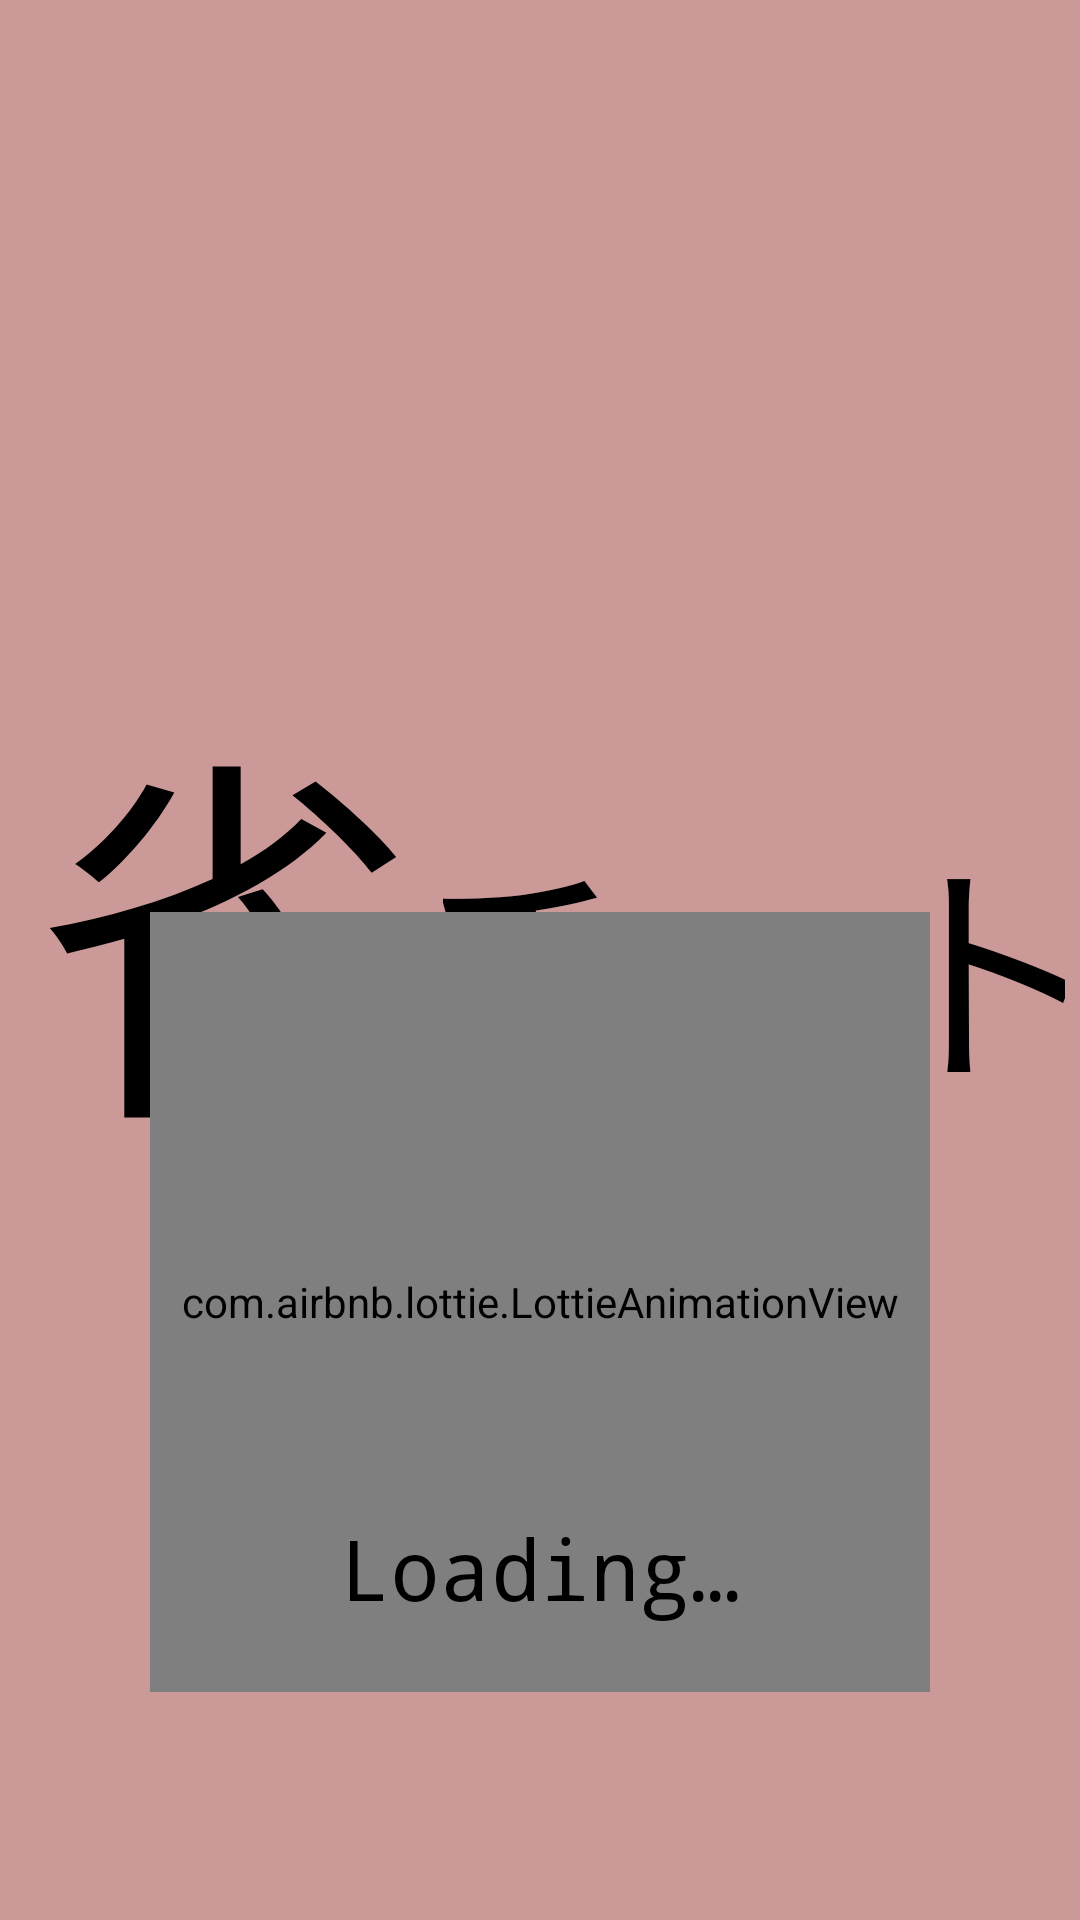

Android layout source for this screen:
<!-- AndroidManifest.xml: activity theme Theme.AppCompat.NoActionBar -->
<!-- res/layout/activity_splash.xml -->
<?xml version="1.0" encoding="utf-8"?>
<layout xmlns:android="http://schemas.android.com/apk/res/android"
    xmlns:app="http://schemas.android.com/apk/res-auto"
    xmlns:tools="http://schemas.android.com/tools">
<androidx.constraintlayout.widget.ConstraintLayout
    android:layout_width="match_parent"
    android:layout_height="match_parent"
    android:background="#cc9999"
    tools:context=".activity.SplashActivity">

    <androidx.constraintlayout.widget.ConstraintLayout
        android:layout_width="wrap_content"
        android:layout_height="match_parent"
        android:id="@+id/appTitle0"
        app:layout_constraintHorizontal_bias="0.7"
        app:layout_constraintStart_toStartOf="parent"
        app:layout_constraintEnd_toEndOf="parent"
        app:layout_constraintTop_toTopOf="parent"
        app:layout_constraintBottom_toBottomOf="parent">


        <TextView
            android:id="@+id/appTitle1"
            android:layout_width="wrap_content"
            android:layout_height="wrap_content"
            android:gravity="center_horizontal"
            android:text="@string/appName1"
            android:textColor="#000000"
            android:textSize="128sp"
            app:layout_constraintVertical_bias="0.47"
            android:fontFamily="@font/aoyagireisyosimo_ttf_2_01"
            app:layout_constraintStart_toStartOf="parent"
            app:layout_constraintTop_toTopOf="parent"
            app:layout_constraintBottom_toBottomOf="parent"/>

        <TextView
            android:id="@+id/appTitle2"
            android:layout_width="wrap_content"
            android:layout_height="wrap_content"
            android:gravity="center_horizontal"
            android:text="@string/appName2"
            android:textColor="#000000"
            android:textSize="80sp"
            android:layout_marginStart="8dp"
            app:layout_constraintVertical_bias="0.5"
            android:letterSpacing="-0.35"
            android:fontFamily="@font/aoyagireisyosimo_ttf_2_01"
            app:layout_constraintEnd_toEndOf="parent"
            app:layout_constraintStart_toEndOf="@id/appTitle1"
            app:layout_constraintTop_toTopOf="parent"
            app:layout_constraintBottom_toBottomOf="parent"/>

    </androidx.constraintlayout.widget.ConstraintLayout>


    <com.airbnb.lottie.LottieAnimationView
        android:layout_width="260dp"
        android:layout_height="260dp"
        android:id="@+id/lottieView"
        app:layout_constraintVertical_bias="0.8"
        app:layout_constraintTop_toTopOf="parent"
        app:layout_constraintBottom_toBottomOf="parent"
        app:layout_constraintStart_toStartOf="parent"
        app:layout_constraintEnd_toEndOf="parent"
        app:lottie_rawRes="@raw/lottie_earth2"
        app:lottie_autoPlay="true"
        app:lottie_loop="true"/>

    <TextView
        android:id="@+id/loadingText"
        android:layout_width="wrap_content"
        android:layout_height="wrap_content"
        android:fontFamily="monospace"
        android:text="@string/loading"
        android:textColor="#000000"
        android:textSize="28sp"
        android:layout_marginTop="200dp"
        app:layout_constraintTop_toTopOf="@id/lottieView"
        app:layout_constraintEnd_toEndOf="parent"
        app:layout_constraintStart_toStartOf="parent" />

</androidx.constraintlayout.widget.ConstraintLayout>
</layout>
<!-- resources referenced by this layout -->
<resources>
  <string name="appName1">雀</string>
  <string name="appName2">チャット</string>
  <string name="loading">Loading…</string>
</resources>
